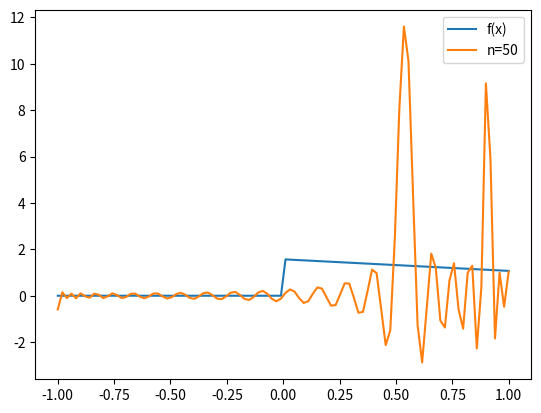

Python code for this plot:
import numpy as np
import scipy.integrate as spi
import scipy.special as sps
import matplotlib.pyplot as plt

# Задаем функцию f(x)
def f(x):
    return np.where(x < 0, 0, np.where(x > 0, (np.pi - x) / 2, 0))

# Функция для вычисления коэффициентов ряда Фурье по многочленам Лежандра
def an(n):
    return (2*n + 1) / 2 * spi.fixed_quad(lambda x: f(x) * sps.legendre(n)(x), -1, 1)[0]

# Вычисляем первые N коэффициентов ряда Фурье по многочленам Лежандра
N = 50
coeffs = [an(n) for n in range(N)]
print(coeffs)

# Функция для вычисления частичной суммы ряда Фурье по многочленам Лежандра
def partial_sum(x, coeffs, n):
    s = 0
    for k in range(n):
        s += coeffs[k] * sps.legendre(k)(x)
    return s

# Строим график функции и нескольких частичных сумм ряда Фурье
x = np.linspace(-1, 1, 100)
y = [f(x_i) for x_i in x]
plt.plot(x, y, label='f(x)')
for n in [50]:
    y_n = [partial_sum(x_i, coeffs, n) for x_i in x]
    plt.plot(x, y_n, label=f'n={n}')
plt.legend()
plt.show()